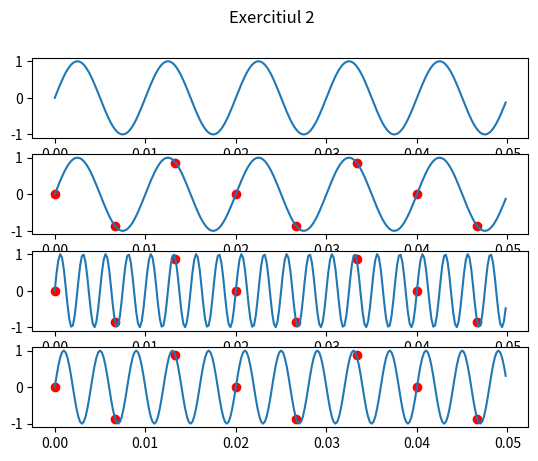

Generate this figure with matplotlib:
import numpy as np
from matplotlib import pyplot as plt

def sinusoidal(f, t):
    return np.sin(2*np.pi*f*t)

t = np.arange(0, 0.05, 1/5000)
t1 = np.arange(0, 0.05, 1/150)
f = 100

f1 = 400
f2 = 250

fig, axs = plt.subplots(4)
fig.suptitle('Exercitiul 2')
axs[0].plot(t, sinusoidal(f, t))
axs[1].plot(t, sinusoidal(f, t))
axs[1].scatter(t1, sinusoidal(f, t1), marker='o', color='r')
axs[2].plot(t, sinusoidal(f1, t))
axs[2].scatter(t1, sinusoidal(f, t1), marker='o', color='r')
axs[3].plot(t, sinusoidal(f2, t))
axs[3].scatter(t1, sinusoidal(f, t1), marker='o', color='r')
plt.savefig('Exercitiul_2.pdf', format='pdf')
plt.show()